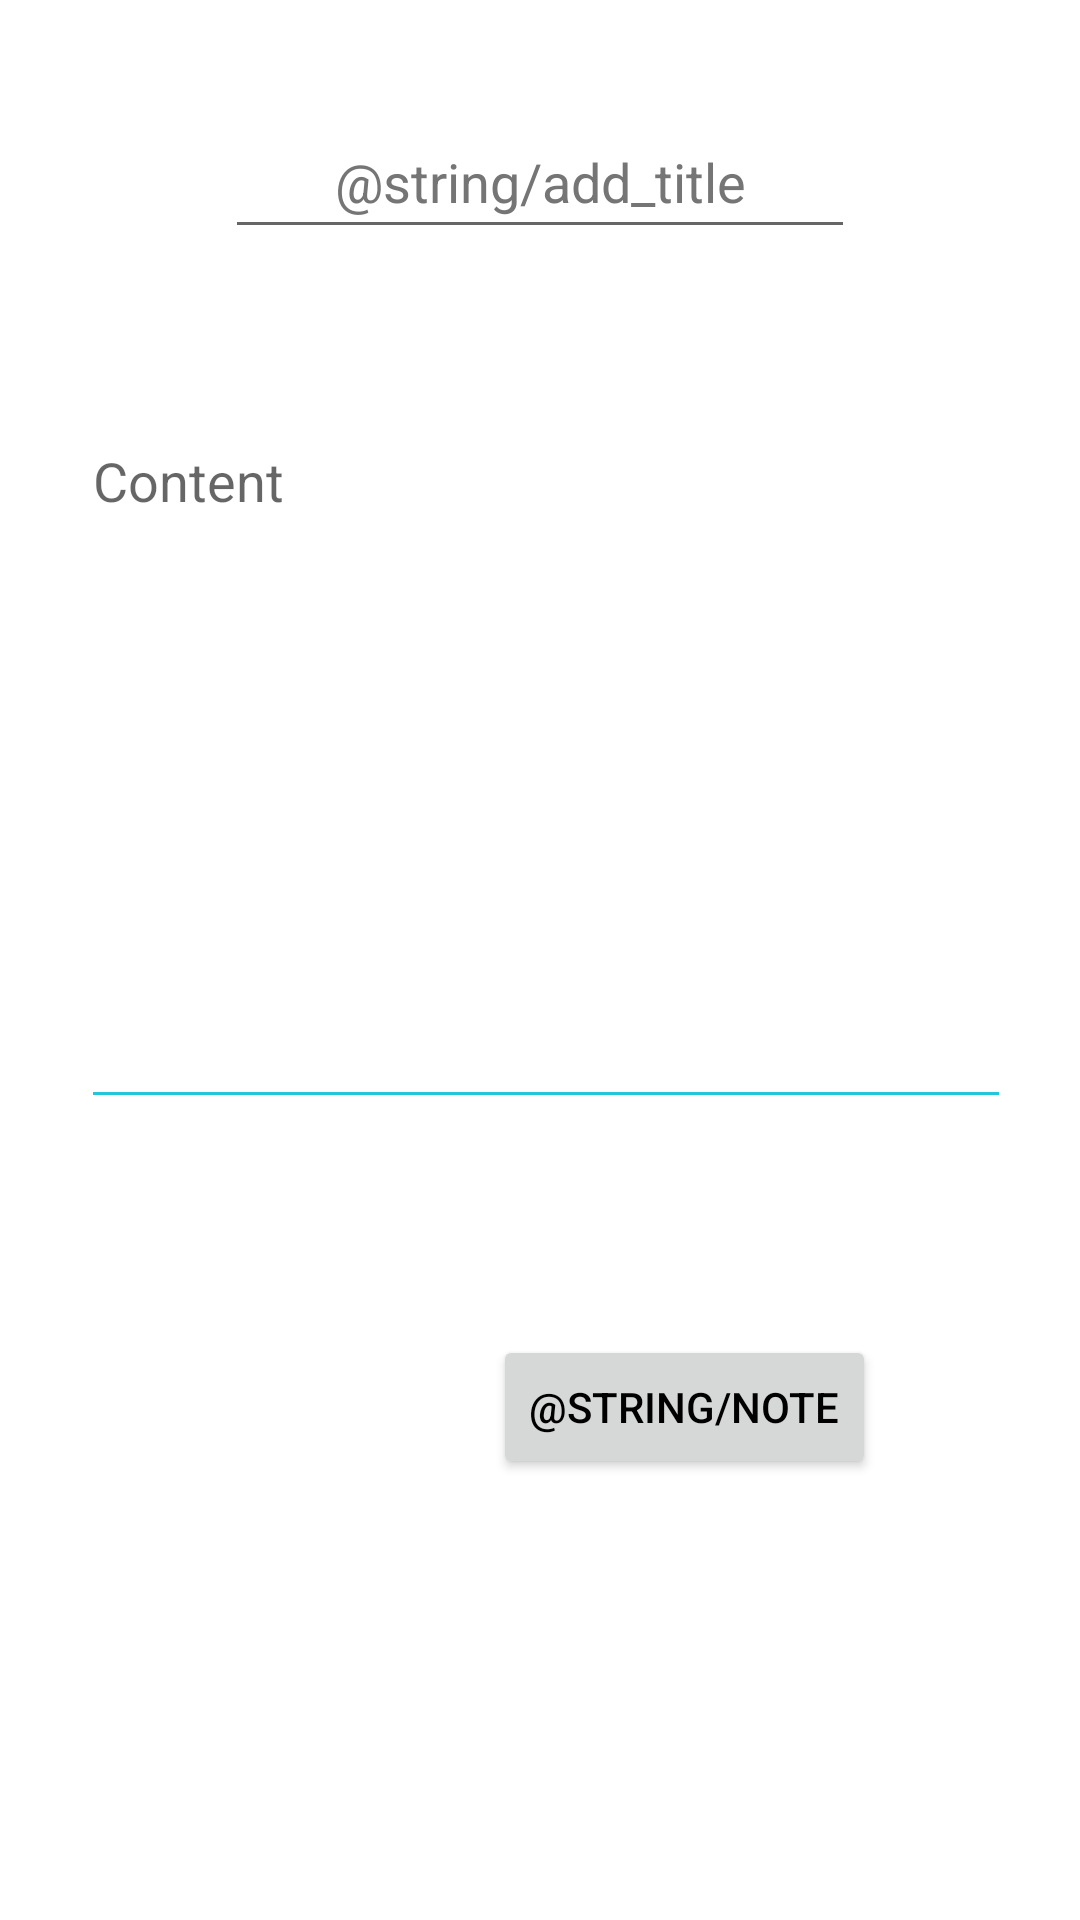

The Android layout XML behind this screen, and the referenced resources:
<!-- AndroidManifest.xml: application theme Theme.FinalProjet -->
<!-- res/layout/fragment_note.xml -->
<?xml version="1.0" encoding="utf-8"?>
<RelativeLayout xmlns:android="http://schemas.android.com/apk/res/android"
    xmlns:tools="http://schemas.android.com/tools"
    android:layout_width="match_parent"
    android:layout_height="match_parent"
    tools:context=".fragments.NoteFragment">

    <EditText
        android:id="@+id/etTitle"
        android:layout_width="wrap_content"
        android:layout_height="wrap_content"
        android:layout_centerHorizontal="true"
        android:layout_marginTop="35dp"
        android:autofillHints=""
        android:ems="10"
        android:hint="@string/add_title"
        android:inputType="textPersonName"
        android:minHeight="48dp"
        android:textAlignment="center"
        android:textColorHint="#757575" />

    <EditText
        android:id="@+id/etContent"
        android:layout_width="match_parent"
        android:layout_height="235dp"
        android:layout_below="@+id/etTitle"
        android:layout_alignParentStart="true"
        android:layout_alignParentEnd="true"
        android:layout_centerHorizontal="true"
        android:layout_marginStart="27dp"
        android:layout_marginTop="55dp"
        android:layout_marginEnd="23dp"
        android:autofillHints=""
        android:backgroundTint="#26C6DA"
        android:ems="10"
        android:gravity="start|top"
        android:hint="@string/content"
        android:inputType="textMultiLine" />

    <Button
        android:id="@+id/btnNote"
        android:layout_width="wrap_content"
        android:layout_height="wrap_content"
        android:layout_below="@+id/etContent"
        android:layout_alignParentEnd="true"
        android:layout_marginTop="72dp"
        android:layout_marginEnd="68dp"
        android:text="@string/note"
        android:textColor="#000000" />
</RelativeLayout>
<!-- resources referenced by this layout -->
<resources>
  <string name="content">Content</string>
  <style name="Theme.FinalProjet" parent="Theme.MaterialComponents.DayNight.DarkActionBar">
          
          <item name="colorPrimary">@color/light_blue</item>
          <item name="colorPrimaryVariant">@color/purple_700</item>
          <item name="colorOnPrimary">@color/white</item>
          
          <item name="colorSecondary">@color/teal_200</item>
          <item name="colorSecondaryVariant">@color/teal_700</item>
          <item name="colorOnSecondary">@color/black</item>
          
          <item name="android:statusBarColor" tools:targetApi="l">?attr/colorSecondaryVariant</item>
          
  
          
      </style>
  <color name="light_blue">#26C6DA</color>
  <color name="purple_700">#FF3700B3</color>
  <color name="white">#FFFFFFFF</color>
  <color name="teal_200">#FF03DAC5</color>
  <color name="teal_700">#FF018786</color>
  <color name="black">#FF000000</color>
</resources>
